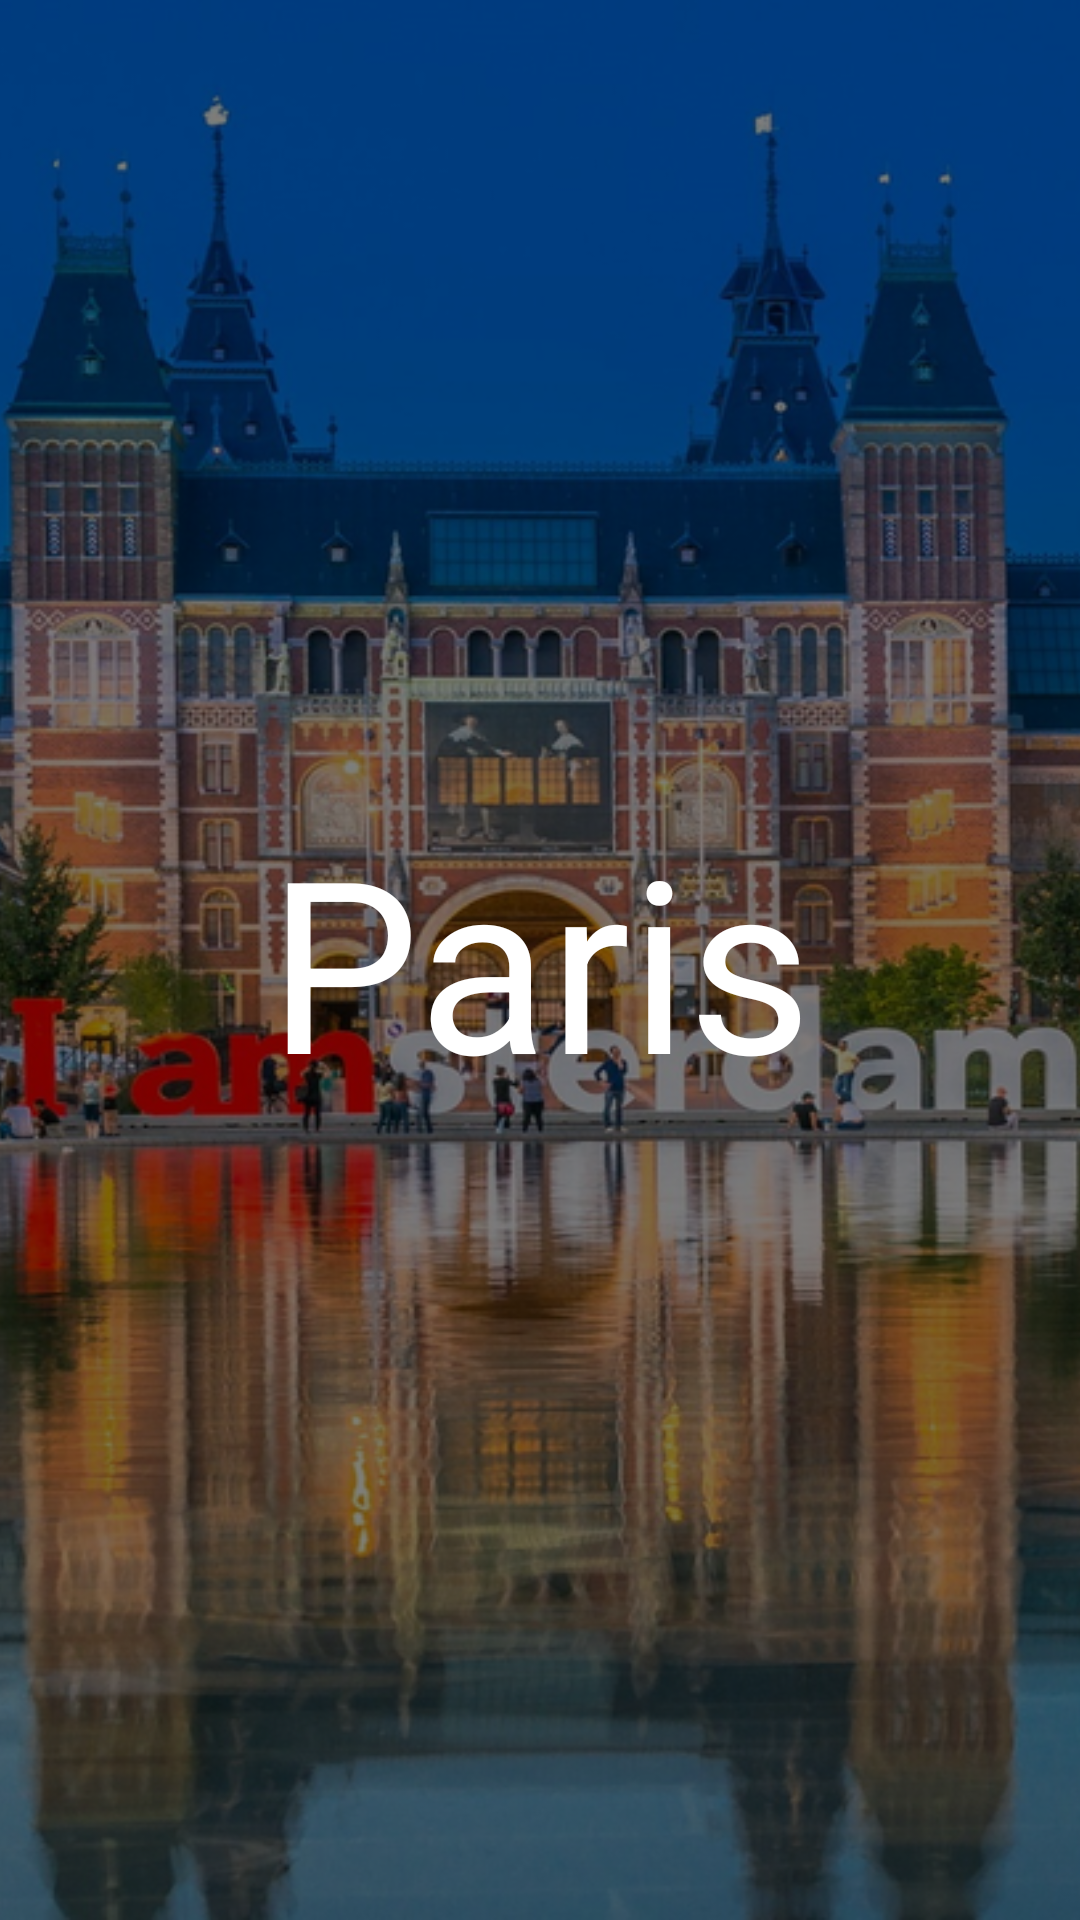

The Android layout XML behind this screen, and the referenced resources:
<!-- AndroidManifest.xml: application theme AppTheme -->
<!-- res/layout/city_item.xml -->
<?xml version="1.0" encoding="utf-8"?>
<RelativeLayout xmlns:android="http://schemas.android.com/apk/res/android"
    android:layout_width="match_parent" android:layout_height="match_parent">

    <ImageView
        android:id="@+id/imageView"
        android:layout_width="match_parent"
        android:layout_height="match_parent"
        android:layout_centerInParent="true"
        android:scaleType="centerCrop"
        android:adjustViewBounds="true"
        android:src="@drawable/eiffel_tower_small"
        android:transitionName="item_imageView_shared"/>

    <View
        android:layout_width="match_parent"
        android:layout_height="wrap_content"
        android:background="#80000000" />

    <TextView
        android:id="@+id/textView"
        android:layout_width="wrap_content"
        android:layout_height="wrap_content"
        android:layout_centerHorizontal="true"
        android:layout_centerVertical="true"
        android:text="Paris"
        android:textColor="#FFFFFF"
        android:textSize="@dimen/city_item_textView_textSize" />

</RelativeLayout>
<!-- resources referenced by this layout -->
<resources>
  <dimen name="city_item_textView_textSize">100sp</dimen>
  <!-- drawable eiffel_tower_small: png bitmap (drawable, 542938 bytes) -->
  <style name="AppTheme" parent="ChatSDKTheme">
      
          <item name="colorPrimary">@color/colorPrimary</item>
          <item name="colorPrimaryDark">@color/colorPrimaryDark</item>
          <item name="colorAccent">@color/colorAccent</item>
          <item name="android:windowContentTransitions">true</item>
  
      </style>
  <color name="colorPrimary">#00f576</color>
  <color name="colorPrimaryDark">#00e06c</color>
  <color name="colorAccent">#ff4081</color>
</resources>
